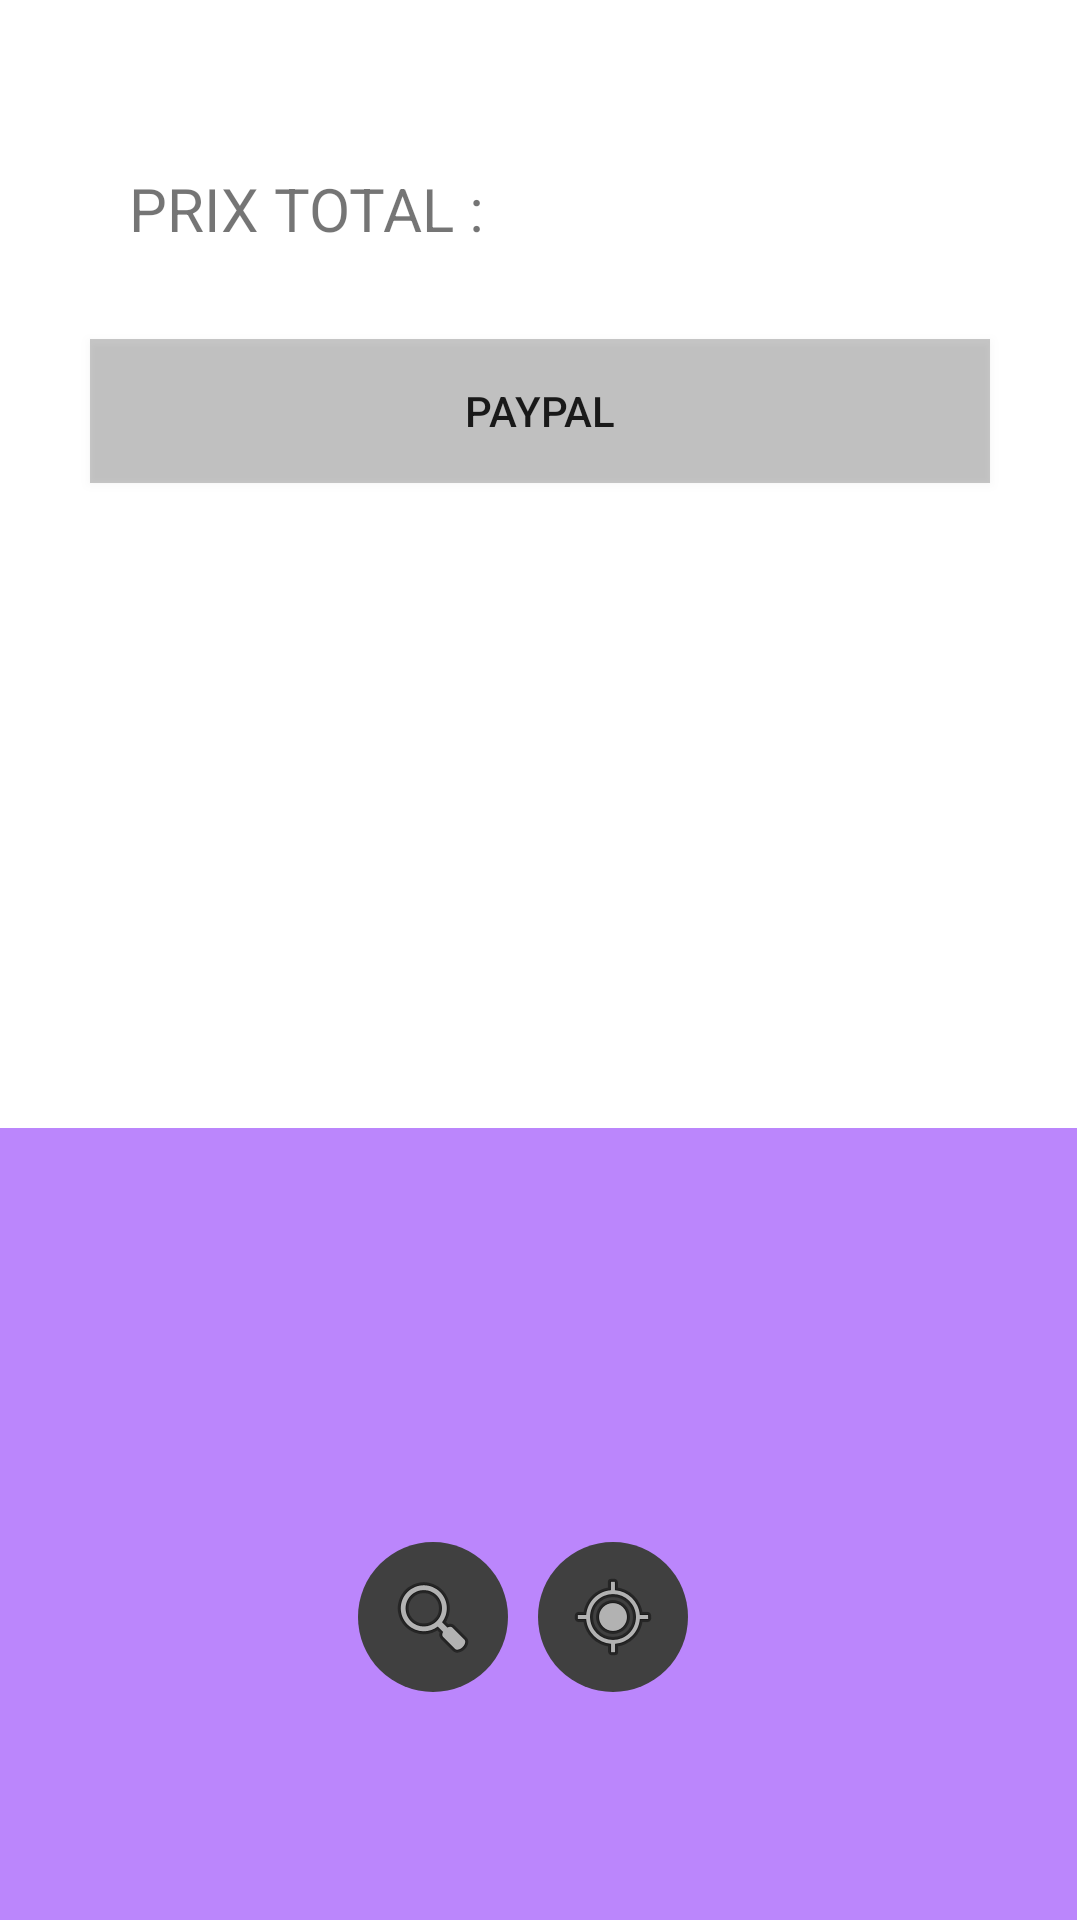

Layout XML and referenced resources for this Android screen:
<!-- AndroidManifest.xml: application theme Theme.App_ecommerce -->
<!-- res/layout/activity_total.xml -->
<?xml version="1.0" encoding="utf-8"?>
<androidx.constraintlayout.widget.ConstraintLayout xmlns:android="http://schemas.android.com/apk/res/android"
    xmlns:app="http://schemas.android.com/apk/res-auto"
    xmlns:tools="http://schemas.android.com/tools"
    android:id="@+id/idbt_paypal"
    android:layout_width="match_parent"
    android:layout_height="match_parent"
    tools:context=".total_act">


    <TextView
        android:id="@+id/id_total"
        android:layout_width="131dp"
        android:layout_height="27dp"
        android:layout_marginTop="56dp"
        android:layout_marginEnd="60dp"
        android:gravity="left"
        android:textSize="20dp"
        app:layout_constraintEnd_toEndOf="parent"
        app:layout_constraintTop_toTopOf="parent" />

    <Button
        android:id="@+id/button"
        android:layout_width="match_parent"
        android:layout_height="wrap_content"
        android:layout_gravity="center|end"
        android:layout_margin="30dp"
        android:layout_marginTop="92dp"
        android:layout_marginEnd="28dp"
        android:background="@color/cardview_shadow_start_color"
        android:text="PAYPAL"
        app:layout_constraintEnd_toEndOf="parent"
        app:layout_constraintTop_toBottomOf="@+id/id_total" />

    <LinearLayout
        android:layout_width="match_parent"
        android:layout_height="326dp"
        android:layout_marginTop="215dp"
        android:layout_marginEnd="1dp"
        android:background="@color/purple_200"
        android:gravity="center"
        android:orientation="horizontal"
        app:layout_constraintEnd_toEndOf="parent"
        app:layout_constraintStart_toStartOf="parent"
        app:layout_constraintTop_toBottomOf="@+id/button">


        <ImageButton
            android:id="@+id/btsite"
            android:layout_width="50dp"
            android:layout_height="50dp"
            android:layout_marginTop="10dp"
            android:layout_marginRight="10dp"
            android:layout_marginBottom="10dp"
            android:background="@drawable/form2"
            android:src="@android:drawable/ic_menu_search"
            tools:ignore="SpeakableTextPresentCheck" />

        <ImageButton
            android:id="@+id/btlocal"
            android:layout_width="50dp"
            android:layout_height="50dp"
            android:layout_marginTop="10dp"
            android:layout_marginRight="10dp"
            android:layout_marginBottom="10dp"
            android:background="@drawable/form2"
            android:src="@android:drawable/ic_menu_mylocation"

            tools:ignore="SpeakableTextPresentCheck" />
    </LinearLayout>

    <TextView
        android:id="@+id/textView"
        android:layout_width="140dp"
        android:layout_height="29dp"
        android:layout_marginEnd="8dp"
        android:layout_marginBottom="28dp"
        android:gravity="right"
        android:text="PRIX TOTAL :"
        android:textSize="20dp"
        app:layout_constraintBottom_toTopOf="@+id/button"
        app:layout_constraintEnd_toStartOf="@+id/id_total" />


</androidx.constraintlayout.widget.ConstraintLayout>
<!-- resources referenced by this layout -->
<resources>
  <color name="purple_200">#FFBB86FC</color>
  <!-- drawable form2 (drawable) -->
  <?xml version="1.0" encoding="utf-8"?>
  <shape android:shape="oval" xmlns:android="http://schemas.android.com/apk/res/android">
      <solid android:color="#404040"/>
  </shape>
  <style name="Theme.App_ecommerce" parent="Theme.MaterialComponents.DayNight.DarkActionBar">
          
          <item name="colorPrimary">@color/purple_500</item>
          <item name="colorPrimaryVariant">@color/purple_700</item>
          <item name="colorOnPrimary">@color/white</item>
          
          <item name="colorSecondary">@color/teal_200</item>
          <item name="colorSecondaryVariant">@color/teal_700</item>
          <item name="colorOnSecondary">@color/black</item>
          
          <item name="android:statusBarColor" tools:targetApi="l">?attr/colorPrimaryVariant</item>
          
      </style>
  <color name="purple_500">#FF6200EE</color>
  <color name="purple_700">#FF3700B3</color>
  <color name="white">#FFFFFFFF</color>
  <color name="teal_200">#FF03DAC5</color>
  <color name="teal_700">#FF018786</color>
  <color name="black">#FF000000</color>
</resources>
